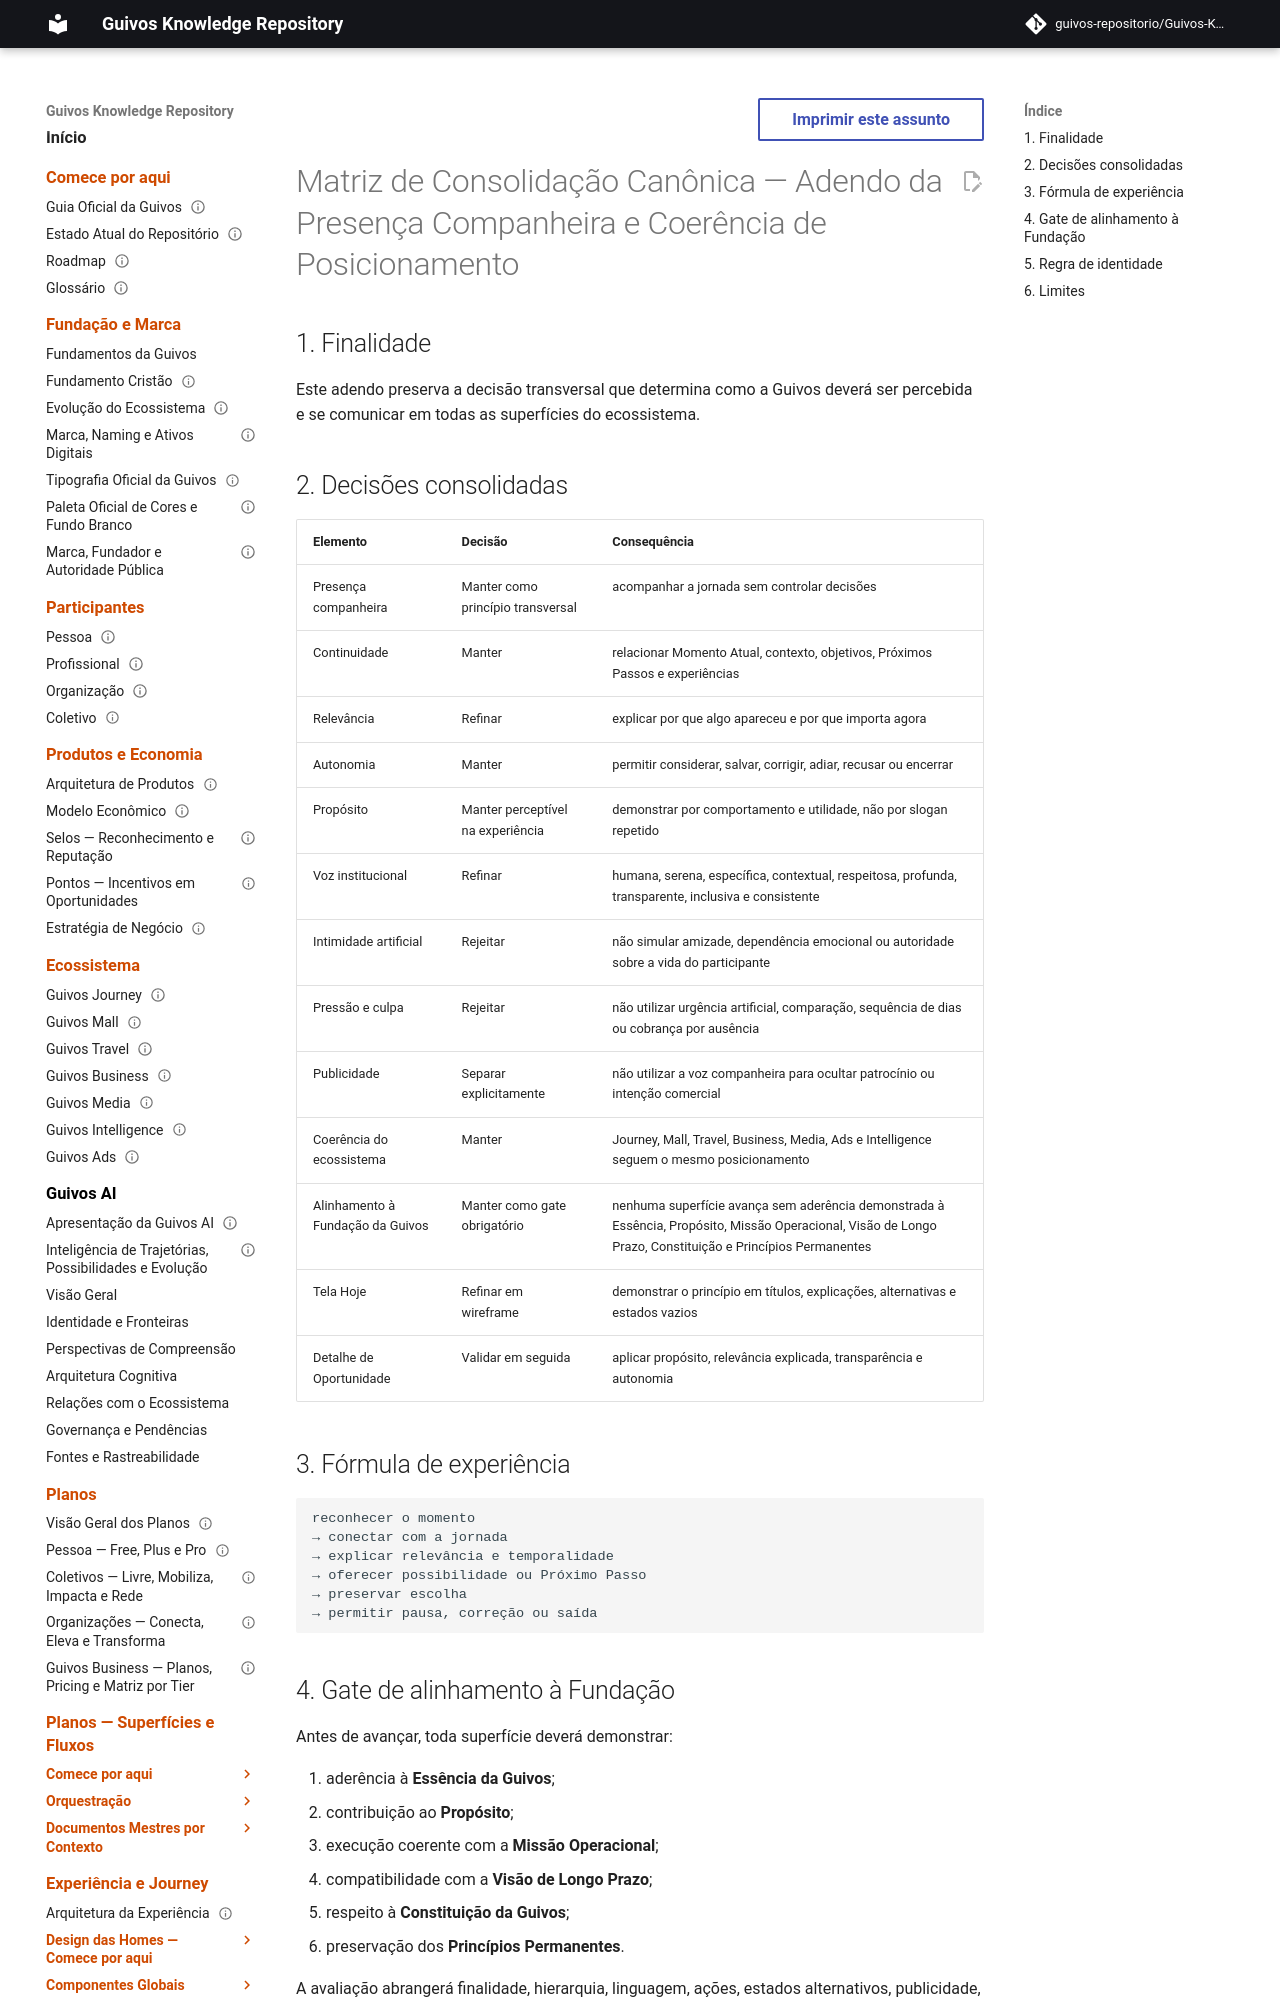

repository: guivos-repositorio/Guivos-Knowledge-Repository · page: project/canonical-consolidation-matrix-uxa-011-addendum/index.html · generator: mkdocs

---
id: GKR-CANON-MATRIX-UXA-011
title: Matriz de Consolidação Canônica — Adendo da Presença Companheira e Coerência de Posicionamento
status: active
version: 1.1.0
owner: Guivos
last_updated: 2026-07-26
depends_on:
  - GKR-CANON-MATRIX-001
  - UXA-011
related:
  - GEB-P01-F01
  - GEB-P01-F02
  - GEB-P01-F03
  - GEB-P01-F04
  - GEB-P01-F05
  - GEB-P01-F06
  - M7.19.5
normative: false
---

# Matriz de Consolidação Canônica — Adendo da Presença Companheira e Coerência de Posicionamento

## 1. Finalidade

Este adendo preserva a decisão transversal que determina como a Guivos deverá ser percebida e se comunicar em todas as superfícies do ecossistema.
